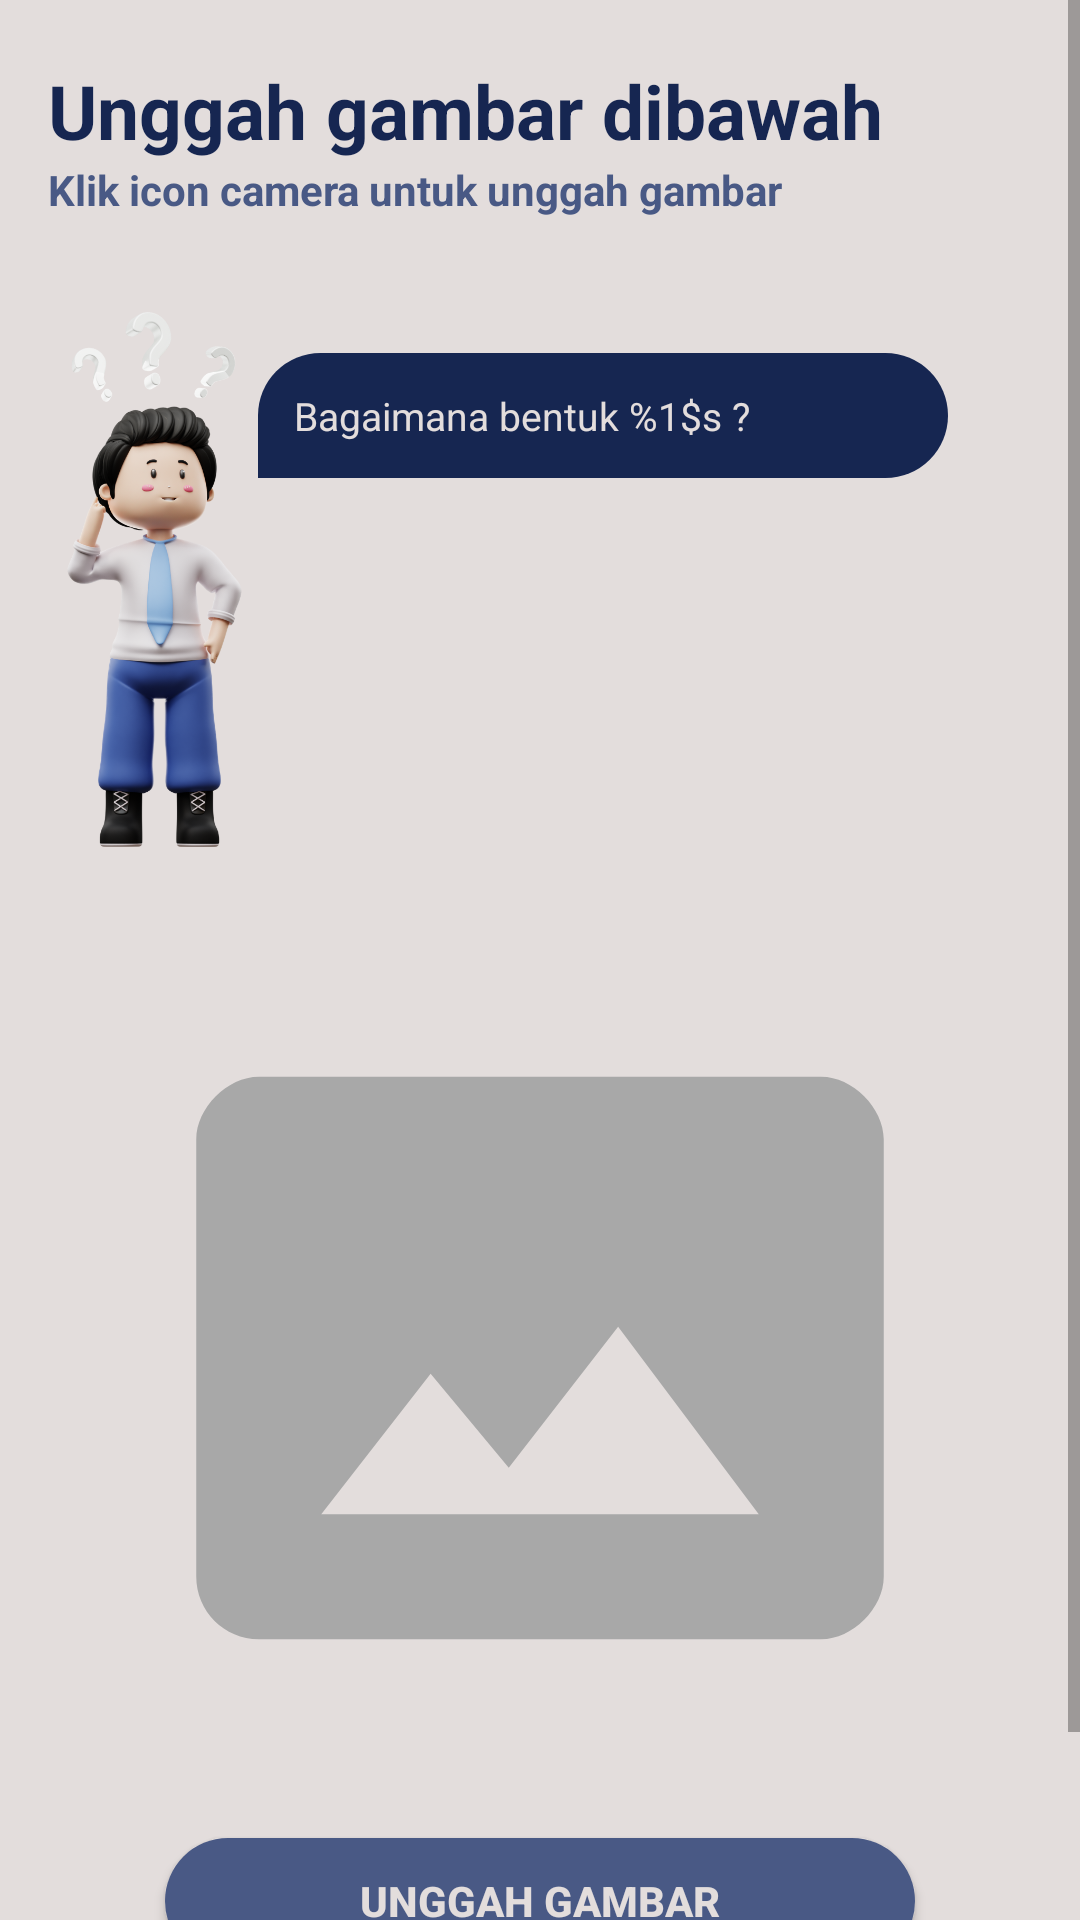

Layout XML and referenced resources for this Android screen:
<!-- AndroidManifest.xml: application theme Theme.MudraApp -->
<!-- res/layout/activity_challenge.xml -->
<?xml version="1.0" encoding="utf-8"?>
<ScrollView xmlns:android="http://schemas.android.com/apk/res/android"
    xmlns:app="http://schemas.android.com/apk/res-auto"
    xmlns:tools="http://schemas.android.com/tools"
    android:layout_width="match_parent"
    android:layout_height="match_parent"
    android:background="@color/light_choco"
    tools:context=".ui.challenge.ChallengeActivity">

    <androidx.constraintlayout.widget.ConstraintLayout
        android:layout_width="match_parent"
        android:layout_height="match_parent">

        <LinearLayout
            android:layout_width="match_parent"
            android:layout_height="match_parent"
            android:orientation="vertical">

            <TextView
                android:id="@+id/tvUpload"
                android:layout_width="wrap_content"
                android:layout_height="wrap_content"
                android:text="@string/challenge_title"
                android:textSize="25sp"
                android:textColor="@color/dark_blue"
                android:textStyle="bold"
                android:layout_marginTop="20dp"
                android:layout_marginStart="16dp"
                app:layout_constraintStart_toStartOf="parent"
                app:layout_constraintTop_toTopOf="parent"
                app:layout_constraintEnd_toEndOf="parent"
                app:layout_constraintBottom_toTopOf="@+id/tvChallengeDesc"/>

            <TextView
                android:id="@+id/tvChallengeDesc"
                android:layout_width="wrap_content"
                android:layout_height="wrap_content"
                android:text="@string/challenge_desc"
                android:textSize="14sp"
                android:textColor="@color/light_blue"
                android:textStyle="bold"
                android:layout_marginStart="16dp"
                app:layout_constraintStart_toStartOf="parent"
                app:layout_constraintTop_toBottomOf="@+id/tvUpload"
                app:layout_constraintEnd_toEndOf="parent"/>

            <LinearLayout
                android:layout_width="match_parent"
                android:layout_height="wrap_content"
                android:orientation="horizontal"
                android:layout_marginTop="25dp">

                <ImageView
                    android:id="@+id/imgAsk"
                    android:layout_width="70dp"
                    android:layout_height="190dp"
                    android:scaleType="centerCrop"
                    android:src="@drawable/img_ask1"
                    android:layout_marginStart="16dp"
                    app:layout_constraintTop_toBottomOf="@+id/tvChallengeDesc"
                    app:layout_constraintStart_toStartOf="parent"
                    app:layout_constraintEnd_toEndOf="parent"/>

                <TextView
                    android:id="@+id/tvQuestion"
                    android:layout_width="230dp"
                    android:layout_height="wrap_content"
                    android:layout_marginTop="20dp"
                    android:background="@drawable/background_question_challenge"
                    android:padding="12dp"
                    android:paddingStart="16dp"
                    android:text="@string/challenge_ask"
                    android:textColor="@color/light_choco"
                    android:textSize="13sp"
                    app:layout_constraintStart_toEndOf="@id/imgAsk"/>
            </LinearLayout>

            <ImageView
                android:id="@+id/previewImg"
                android:layout_width="match_parent"
                android:layout_height="250dp"
                android:src="@drawable/ic_image_24dp"
                android:layout_marginHorizontal="16dp"
                android:layout_marginTop="40dp"
                app:layout_constraintEnd_toEndOf="parent"
                app:layout_constraintStart_toStartOf="parent"
                app:layout_constraintTop_toBottomOf="@+id/imgAsk"/>

            <Button
                android:id="@+id/btnUnggah"
                android:layout_width="250dp"
                android:layout_height="42dp"
                android:text="@string/upload_image"
                android:background="@drawable/button_upload_image"
                android:textColor="@color/light_choco"
                android:textStyle="bold"
                android:layout_marginTop="35dp"
                android:layout_gravity="center"
                app:layout_constraintTop_toBottomOf="@+id/previewImg"
                app:layout_constraintEnd_toEndOf="parent"
                app:layout_constraintStart_toStartOf="parent"/>

            <LinearLayout
                android:layout_width="match_parent"
                android:layout_height="wrap_content"
                android:orientation="horizontal"
                android:layout_marginTop="20dp"
                android:gravity="center">

                <ImageView
                    android:id="@+id/captureImg"
                    android:layout_width="35dp"
                    android:layout_height="35dp"
                    android:layout_marginEnd="270dp"
                    app:srcCompat="@drawable/ic_camera_24dp"
                    app:layout_constraintStart_toStartOf="parent"
                    app:layout_constraintBottom_toBottomOf="parent"/>

                <ImageView
                    android:id="@+id/btnNext"
                    android:layout_width="35dp"
                    android:layout_height="35dp"
                    app:srcCompat="@drawable/ic_arrow_right_24dp"
                    app:layout_constraintEnd_toEndOf="parent"
                    app:layout_constraintBottom_toBottomOf="parent"/>
            </LinearLayout>
        </LinearLayout>

        <ProgressBar
            android:id="@+id/progress_bar"
            style="?android:attr/progressBarStyle"
            android:layout_width="wrap_content"
            android:layout_height="wrap_content"
            android:layout_gravity="center"
            android:visibility="gone"
            app:layout_constraintBottom_toBottomOf="parent"
            app:layout_constraintEnd_toEndOf="parent"
            app:layout_constraintStart_toStartOf="parent"
            app:layout_constraintTop_toTopOf="parent"
            tools:visibility="visible" />
    </androidx.constraintlayout.widget.ConstraintLayout>
</ScrollView>
<!-- resources referenced by this layout -->
<resources>
  <color name="dark_blue">#162651</color>
  <color name="light_blue">#495985</color>
  <color name="light_choco">#E3DDDC</color>
  <!-- drawable background_question_challenge (drawable) -->
  <?xml version="1.0" encoding="utf-8"?>
  <shape xmlns:android="http://schemas.android.com/apk/res/android"
      android:shape="rectangle">
      <solid android:color="@color/dark_blue"/>
      <corners
          android:bottomRightRadius="24dp"
          android:topLeftRadius="24dp"
          android:topRightRadius="24dp"/>
  </shape>
  <!-- drawable button_upload_image (drawable) -->
  <?xml version="1.0" encoding="utf-8"?>
  <shape xmlns:android="http://schemas.android.com/apk/res/android">
      <corners android:radius="40dp"/>
      <solid android:color="@color/light_blue"/>
  </shape>
  <!-- drawable ic_arrow_right_24dp (drawable) -->
  <vector android:height="24dp" android:tint="#162651"
      android:viewportHeight="24" android:viewportWidth="24"
      android:width="24dp" xmlns:android="http://schemas.android.com/apk/res/android">
      <path android:fillColor="@android:color/white" android:pathData="M22,12c0,-5.52 -4.48,-10 -10,-10S2,6.48 2,12c0,5.52 4.48,10 10,10S22,17.52 22,12zM12,13l-4,0v-2l4,0V8l4,4l-4,4V13z"/>
  </vector>
  <!-- drawable ic_camera_24dp (drawable) -->
  <vector android:height="24dp" android:tint="#162651"
      android:viewportHeight="24" android:viewportWidth="24"
      android:width="24dp" xmlns:android="http://schemas.android.com/apk/res/android">
      <path android:fillColor="@android:color/white" android:pathData="M12,12m-3.2,0a3.2,3.2 0,1 1,6.4 0a3.2,3.2 0,1 1,-6.4 0"/>
      <path android:fillColor="@android:color/white" android:pathData="M9,2L7.17,4L4,4c-1.1,0 -2,0.9 -2,2v12c0,1.1 0.9,2 2,2h16c1.1,0 2,-0.9 2,-2L22,6c0,-1.1 -0.9,-2 -2,-2h-3.17L15,2L9,2zM12,17c-2.76,0 -5,-2.24 -5,-5s2.24,-5 5,-5 5,2.24 5,5 -2.24,5 -5,5z"/>
  </vector>
  <!-- drawable ic_image_24dp (drawable) -->
  <vector android:height="24dp" android:tint="#A8A8A8"
      android:viewportHeight="24" android:viewportWidth="24"
      android:width="24dp" xmlns:android="http://schemas.android.com/apk/res/android">
      <path android:fillColor="@android:color/white" android:pathData="M21,3H3C2,3 1,4 1,5v14c0,1.1 0.9,2 2,2h18c1,0 2,-1 2,-2V5c0,-1 -1,-2 -2,-2zM5,17l3.5,-4.5 2.5,3.01L14.5,11l4.5,6H5z"/>
  </vector>
  <!-- drawable img_ask1: png bitmap (drawable, 274745 bytes) -->
  <string name="challenge_ask">Bagaimana bentuk %1$s ?</string>
  <string name="challenge_desc">Klik icon camera untuk unggah gambar</string>
  <string name="challenge_title">Unggah gambar dibawah</string>
  <string name="upload_image">Unggah Gambar</string>
  <style name="Theme.MudraApp" parent="Theme.AppCompat.DayNight.DarkActionBar">
          
          <item name="colorPrimary">@color/dark_blue</item>
          <item name="colorPrimaryVariant">@color/light_blue</item>
          <item name="colorOnPrimary">@color/white</item>
          
          <item name="colorSecondary">@color/teal_200</item>
          <item name="colorSecondaryVariant">@color/teal_700</item>
          <item name="colorOnSecondary">@color/black</item>
          
          <item name="android:statusBarColor">?attr/colorPrimaryVariant</item>
          
      </style>
  <color name="white">#FFFFFFFF</color>
  <color name="teal_200">#FF03DAC5</color>
  <color name="teal_700">#FF018786</color>
  <color name="black">#FF000000</color>
</resources>
